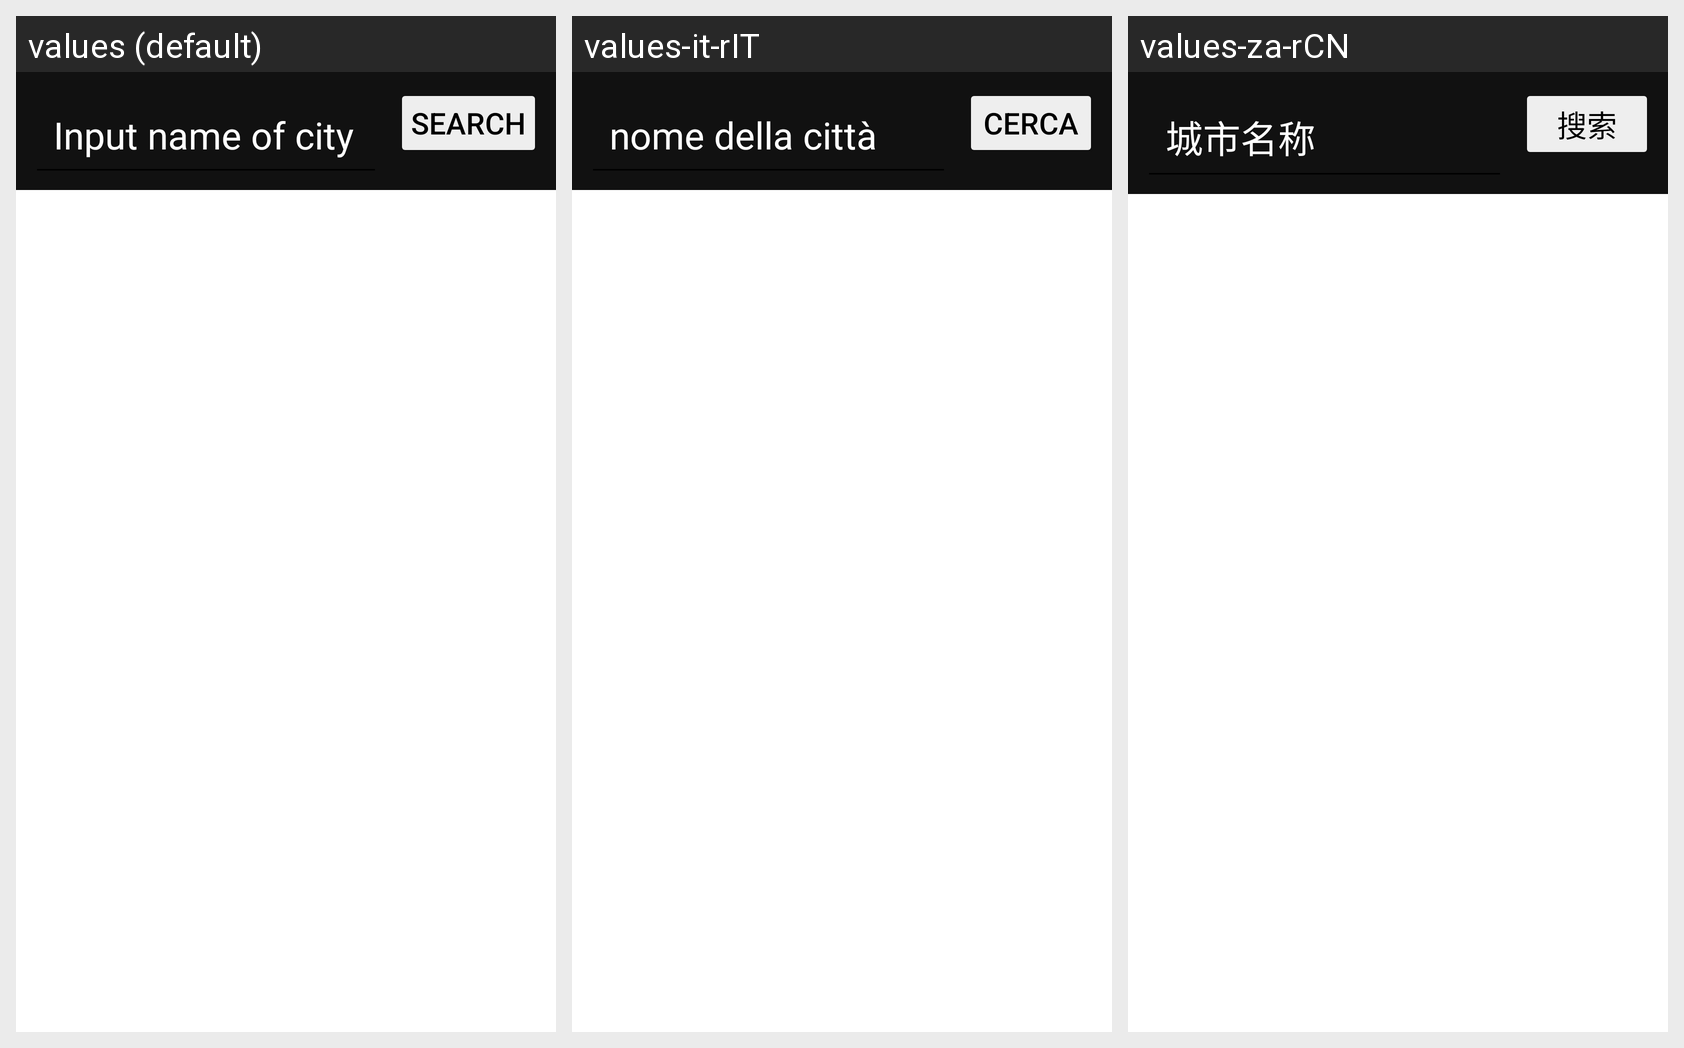

Locale-by-locale string values for the Android screen shown in this grid:
Android screen res/layout/findcity.xml rendered under 3 locales, left to right: values (default), values-it-rIT, values-za-rCN. Device: Nexus 5 (rendered at 1080×1920; each locale shown at half size, 540×960, under a caption strip naming it); theme Theme.MyAppTheme3.
Other locales in the repository, not shown: values-de-rDE, values-ru-rRU, values-vi-rVN.
Strings drawn on this screen, with the default value and each locale's value (text and hints the layout hard-codes, and strings that could not be matched under every locale, appear in the picture but are not listed):

findcity
  values: Input name of city
  values-it-rIT: nome della città
  values-za-rCN: 城市名称

search
  values: Search
  values-it-rIT: Cerca
  values-za-rCN: 搜索
